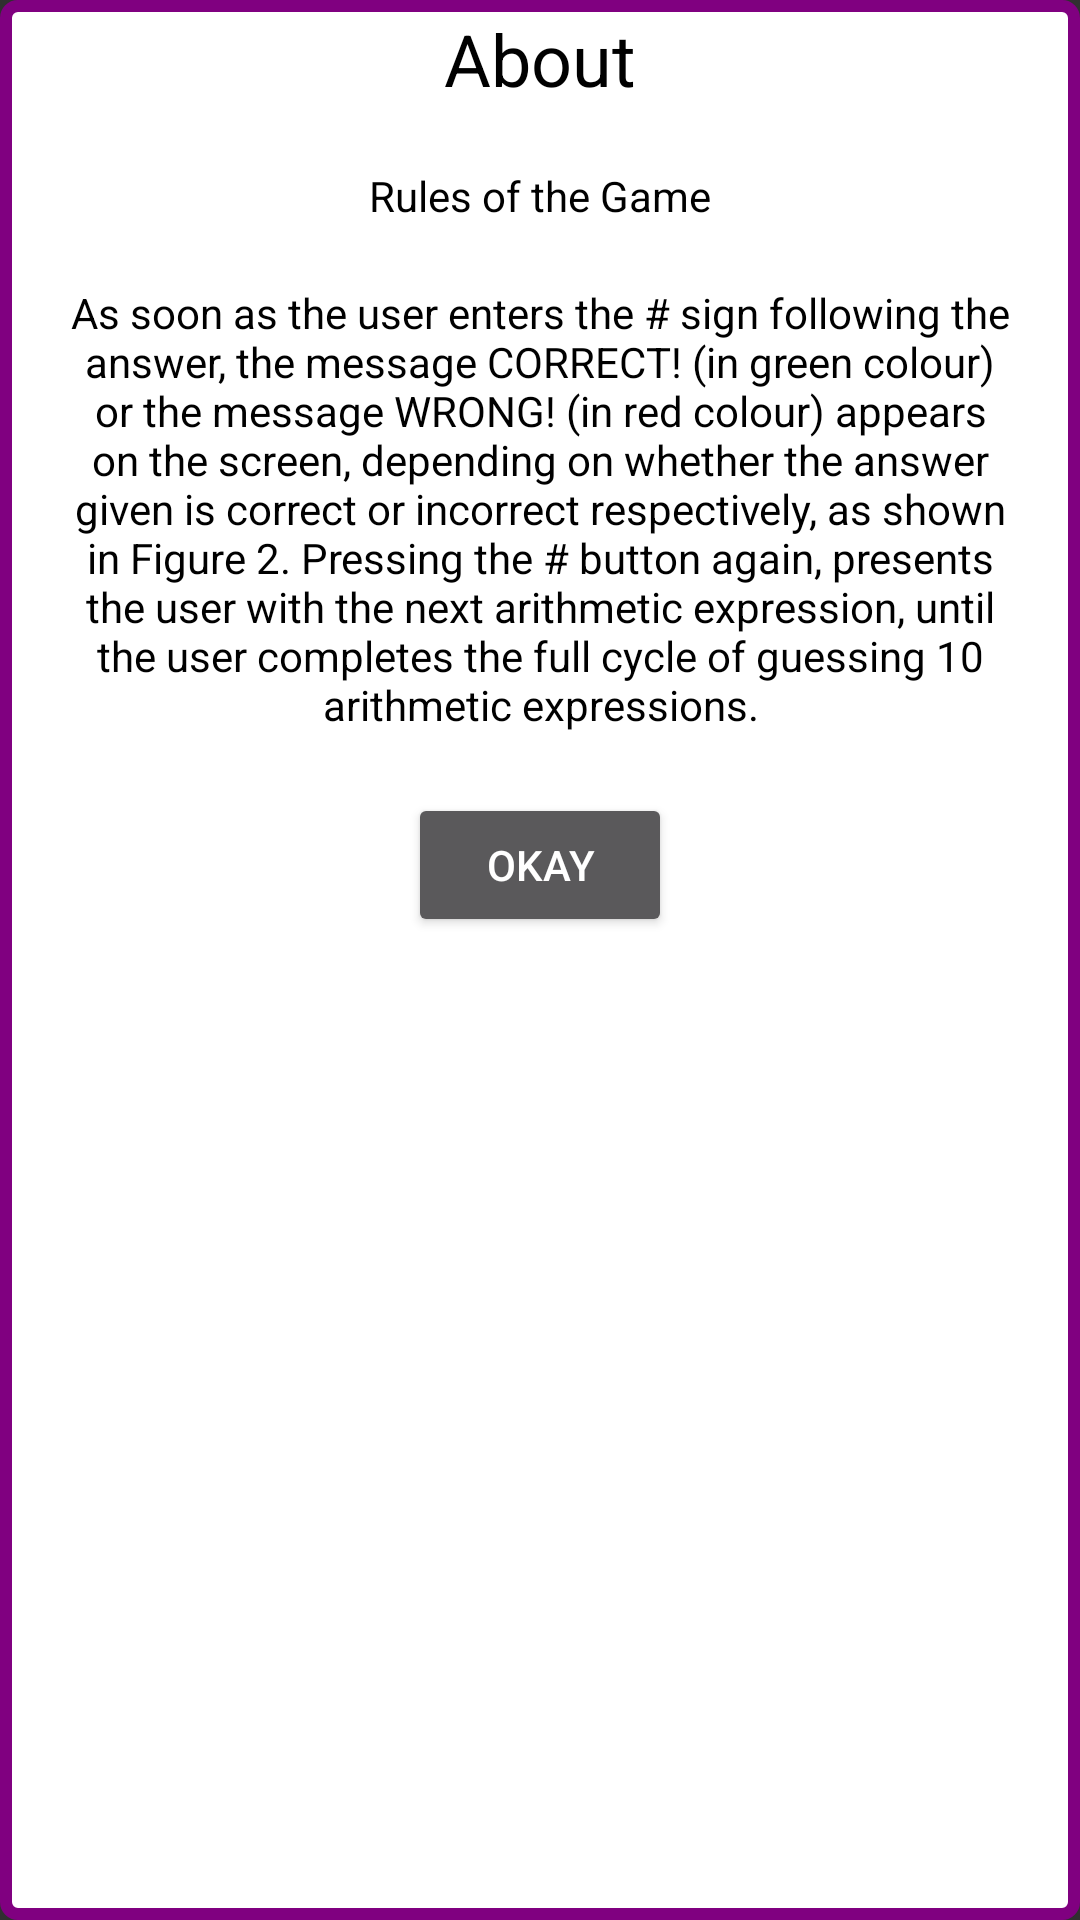

Layout XML and referenced resources for this Android screen:
<!-- AndroidManifest.xml: application theme AppTheme -->
<!-- res/layout/popup.xml -->
<?xml version="1.0" encoding="utf-8"?>
<LinearLayout xmlns:android="http://schemas.android.com/apk/res/android"
    android:id="@+id/popupView"
    android:layout_width="wrap_content"
    android:layout_height="300dp"
    android:background="@drawable/border"
    android:padding="10px"
    android:orientation="vertical"
    android:gravity="center"
>

    <ScrollView
        android:layout_width="match_parent"
        android:layout_height="match_parent">

        <LinearLayout
            android:layout_width="match_parent"
            android:layout_height="300dp"
            android:orientation="vertical"
            android:gravity="center">


            <TextView
                android:layout_width="wrap_content"
                android:layout_height="wrap_content"
                android:text="@string/about"
                android:textSize="24sp"
                android:textAlignment="center"
                android:textColor="@color/Black"
                android:layout_marginBottom="20dp"/>

            <TextView
                android:layout_width="wrap_content"
                android:layout_height="wrap_content"
                android:text="@string/rules"
                android:textColor="@color/Black"/>

            <TextView
                android:layout_width="wrap_content"
                android:layout_height="wrap_content"
                android:text="@string/rulesList"
                android:textAlignment="center"
                android:padding="20sp"
                android:textColor="@color/Black"/>


            <Button
                android:id="@+id/okayBtn"
                android:layout_width="wrap_content"
                android:layout_height="wrap_content"
                android:layout_centerHorizontal="true"
                android:drawablePadding="3sp"
                android:text="@string/okay" />


        </LinearLayout>
    </ScrollView>
</LinearLayout>
<!-- resources referenced by this layout -->
<resources>
  <color name="Black">#000000</color>
  <!-- drawable border (drawable) -->
  <shape xmlns:android="http://schemas.android.com/apk/res/android">
      <stroke android:width="4dp" android:color="@color/Purple" />
      <solid android:color="#ffffff" />
      <padding android:left="7dp" android:top="7dp"
          android:right="7dp" android:bottom="0dp" />
      <corners android:radius="4dp" />
  </shape>
  <string name="about">About</string>
  <string name="okay">Okay</string>
  <string name="rules">Rules of the Game</string>
  <string name="rulesList">As soon as the user enters the # sign following the answer, the message CORRECT! (in green colour) or the message WRONG! (in red colour) appears on the screen, depending on whether the answer given is correct or incorrect respectively, as shown in Figure 2. Pressing the # button again, presents the user with the next arithmetic expression, until the user completes the full cycle of guessing 10 arithmetic expressions.</string>
  <style name="AppTheme" parent="Theme.AppCompat">
          
          <item name="colorPrimary">@color/colorPrimary</item>
          <item name="colorPrimaryDark">@color/colorPrimaryDark</item>
          <item name="colorAccent">@color/colorAccent</item>
      </style>
  <color name="Purple">#800080</color>
  <color name="colorPrimary">#3F51B5</color>
  <color name="colorPrimaryDark">#303F9F</color>
  <color name="colorAccent">#FF4081</color>
</resources>
